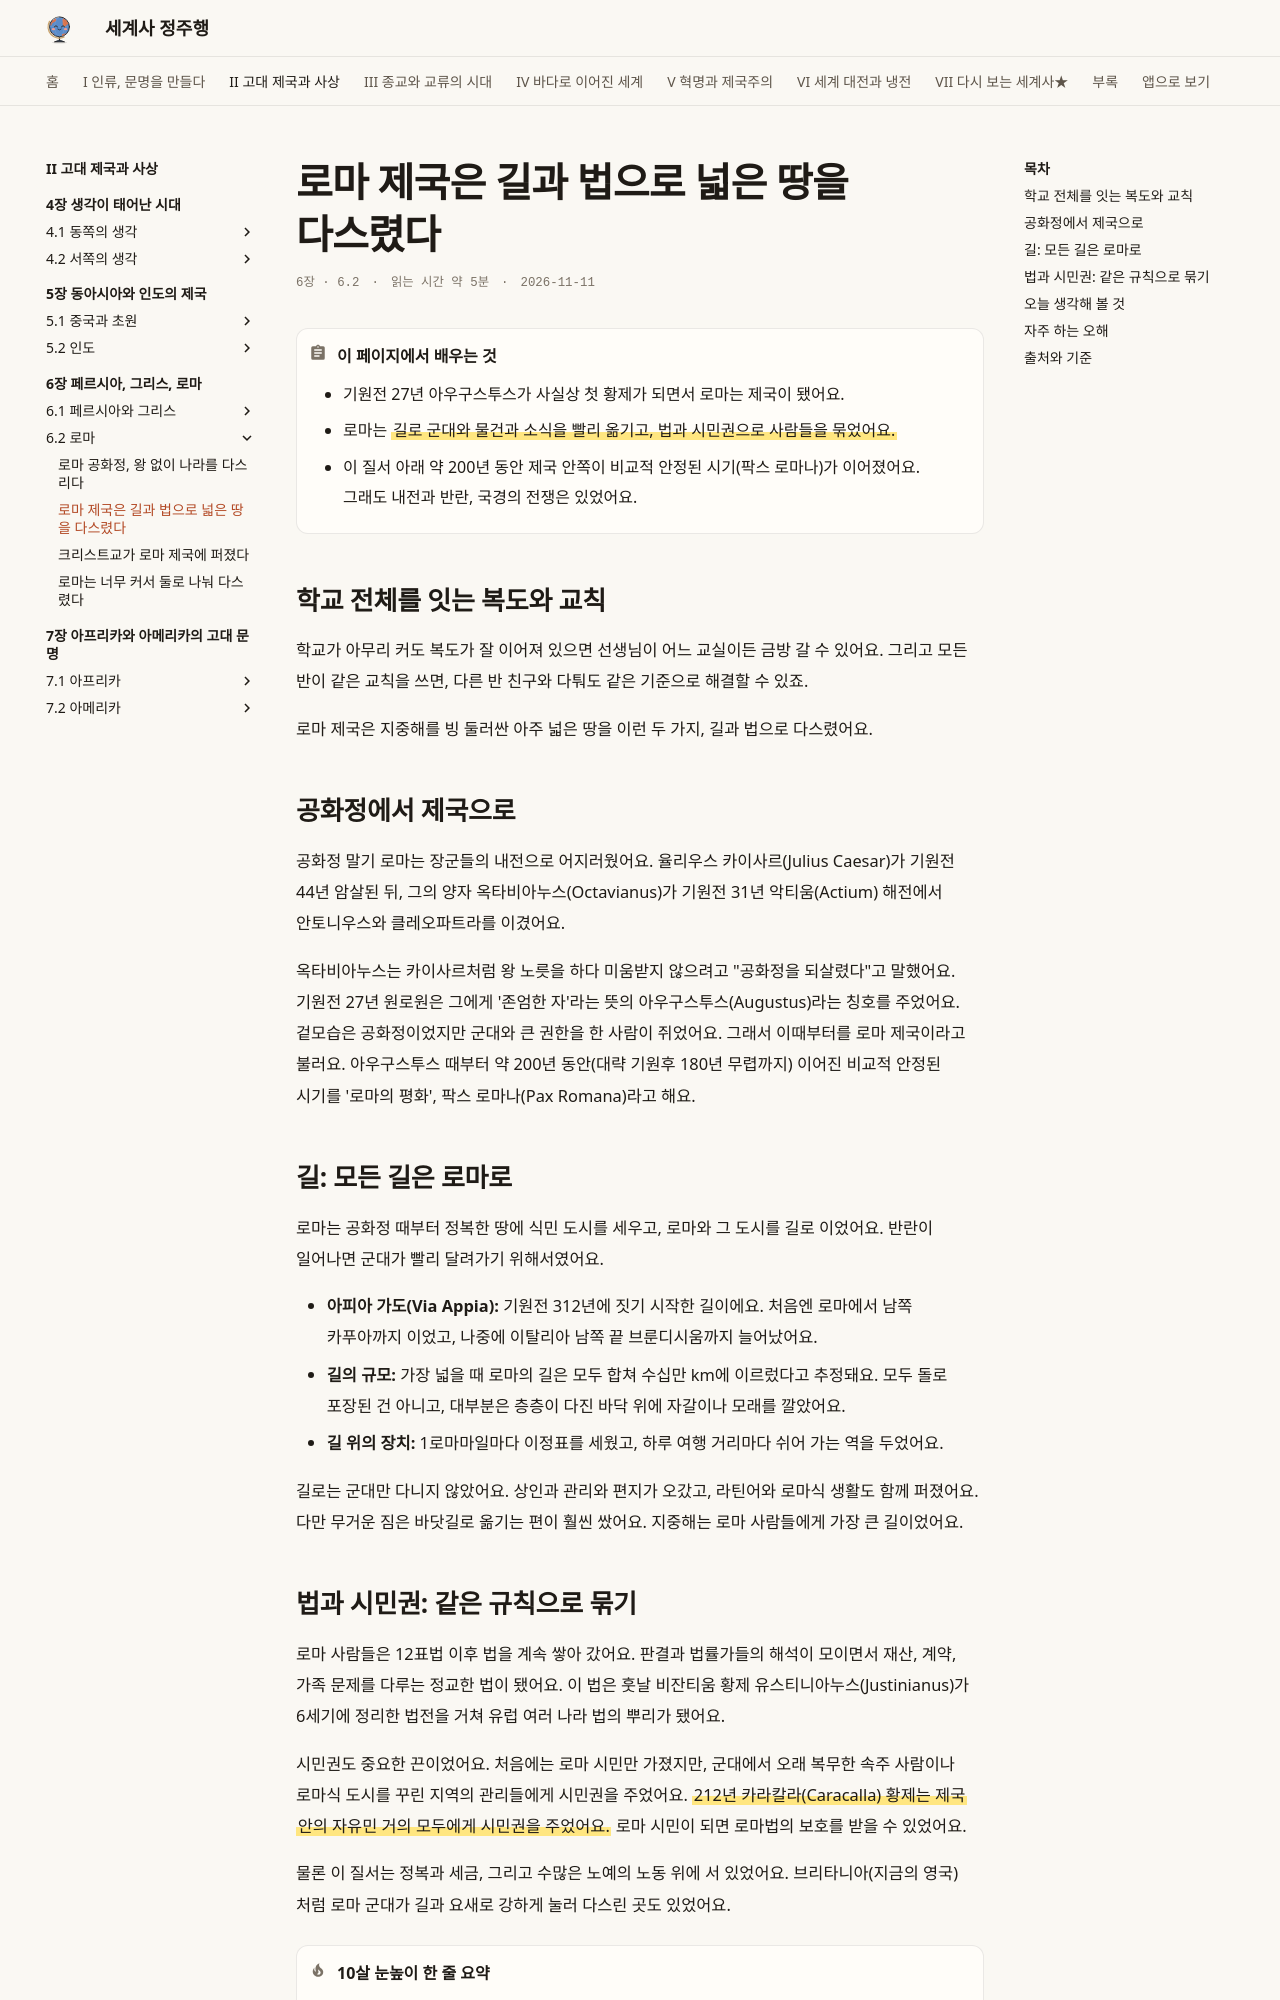

repository: history-jungjuhang/world-history · page: part2/ch06/roman-empire/index.html · generator: mkdocs

# 로마 제국은 길과 법으로 넓은 땅을 다스렸다

<p class="ep-meta"><span>6장 · 6.2</span><span>읽는 시간 약 5분</span><span>2026-11-11</span></p>

!!! abstract "이 페이지에서 배우는 것"
    - 기원전 27년 아우구스투스가 사실상 첫 황제가 되면서 로마는 제국이 됐어요.
    - 로마는 ==길로 군대와 물건과 소식을 빨리 옮기고, 법과 시민권으로 사람들을 묶었어요.==
    - 이 질서 아래 약 200년 동안 제국 안쪽이 비교적 안정된 시기(팍스 로마나)가 이어졌어요. 그래도 내전과 반란, 국경의 전쟁은 있었어요.

## 학교 전체를 잇는 복도와 교칙

학교가 아무리 커도 복도가 잘 이어져 있으면 선생님이 어느 교실이든 금방 갈 수 있어요. 그리고 모든 반이 같은 교칙을 쓰면, 다른 반 친구와 다퉈도 같은 기준으로 해결할 수 있죠.

로마 제국은 지중해를 빙 둘러싼 아주 넓은 땅을 이런 두 가지, 길과 법으로 다스렸어요.

## 공화정에서 제국으로

공화정 말기 로마는 장군들의 내전으로 어지러웠어요. 율리우스 카이사르(Julius Caesar)가 기원전 44년 암살된 뒤, 그의 양자 옥타비아누스(Octavianus)가 기원전 31년 악티움(Actium) 해전에서 안토니우스와 클레오파트라를 이겼어요.

옥타비아누스는 카이사르처럼 왕 노릇을 하다 미움받지 않으려고 "공화정을 되살렸다"고 말했어요. 기원전 27년 원로원은 그에게 '존엄한 자'라는 뜻의 아우구스투스(Augustus)라는 칭호를 주었어요. 겉모습은 공화정이었지만 군대와 큰 권한을 한 사람이 쥐었어요. 그래서 이때부터를 로마 제국이라고 불러요. 아우구스투스 때부터 약 200년 동안(대략 기원후 180년 무렵까지) 이어진 비교적 안정된 시기를 '로마의 평화', 팍스 로마나(Pax Romana)라고 해요.

## 길: 모든 길은 로마로

로마는 공화정 때부터 정복한 땅에 식민 도시를 세우고, 로마와 그 도시를 길로 이었어요. 반란이 일어나면 군대가 빨리 달려가기 위해서였어요.

- **아피아 가도(Via Appia):** 기원전 312년에 짓기 시작한 길이에요. 처음엔 로마에서 남쪽 카푸아까지 이었고, 나중에 이탈리아 남쪽 끝 브룬디시움까지 늘어났어요.
- **길의 규모:** 가장 넓을 때 로마의 길은 모두 합쳐 수십만 km에 이르렀다고 추정돼요. 모두 돌로 포장된 건 아니고, 대부분은 층층이 다진 바닥 위에 자갈이나 모래를 깔았어요.
- **길 위의 장치:** 1로마마일마다 이정표를 세웠고, 하루 여행 거리마다 쉬어 가는 역을 두었어요.

길로는 군대만 다니지 않았어요. 상인과 관리와 편지가 오갔고, 라틴어와 로마식 생활도 함께 퍼졌어요. 다만 무거운 짐은 바닷길로 옮기는 편이 훨씬 쌌어요. 지중해는 로마 사람들에게 가장 큰 길이었어요.
